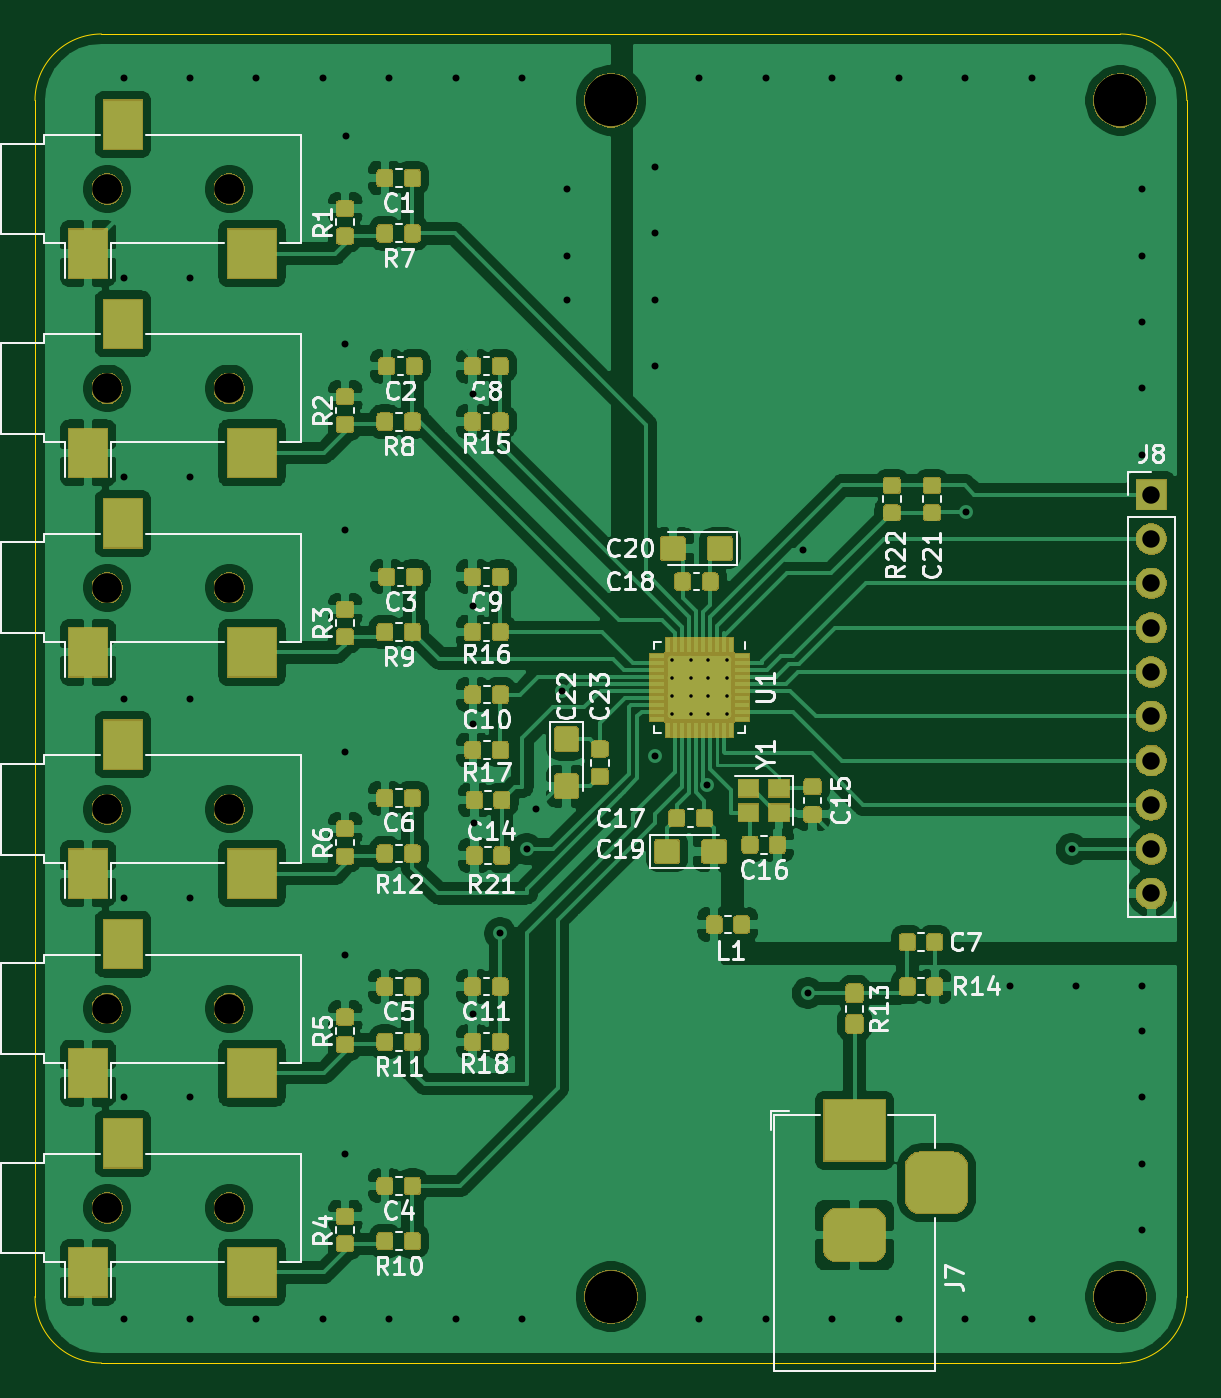
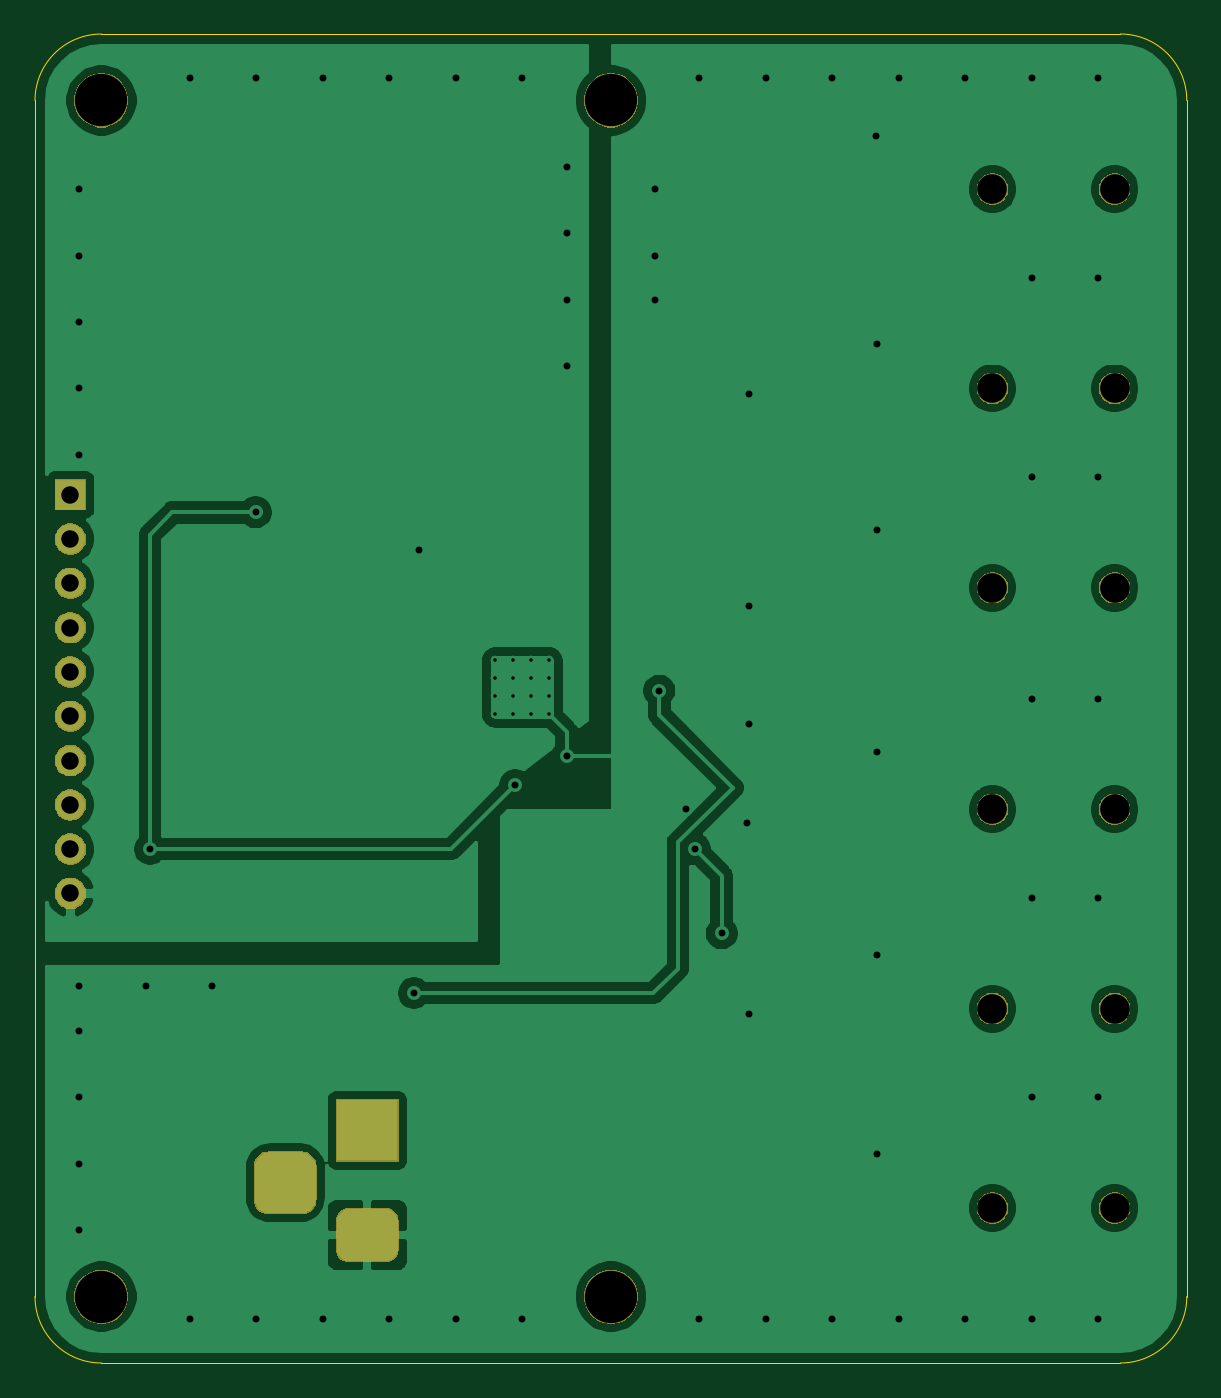
Circuit board: 10 layer files. Board 66.0 x 76.2 mm.
- bottom_copper: ADE7816_Breakout-B_Cu.gbr (71875 bytes)
- bottom_mask: ADE7816_Breakout-B_Mask.gbr (26057 bytes)
- paste: ADE7816_Breakout-B_Paste.gbr (498 bytes)
- bottom_silk: ADE7816_Breakout-B_SilkS.gbr (499 bytes)
- outline: ADE7816_Breakout-Edge_Cuts.gbr (983 bytes)
- top_copper: ADE7816_Breakout-F_Cu.gbr (457075 bytes)
- top_mask: ADE7816_Breakout-F_Mask.gbr (118259 bytes)
- paste: ADE7816_Breakout-F_Paste.gbr (226431 bytes)
- top_silk: ADE7816_Breakout-F_SilkS.gbr (49094 bytes)
- drill: ADE7816_Breakout.drl (1887 bytes)

=== bottom_copper: ADE7816_Breakout-B_Cu.gbr (71875 bytes, source omitted) ===
=== bottom_mask: ADE7816_Breakout-B_Mask.gbr (26057 bytes, source omitted) ===
=== paste: ADE7816_Breakout-B_Paste.gbr ===
G04 #@! TF.GenerationSoftware,KiCad,Pcbnew,(5.1.5)-3*
G04 #@! TF.CreationDate,2020-02-29T11:27:19+11:00*
G04 #@! TF.ProjectId,ADE7816_Breakout,41444537-3831-4365-9f42-7265616b6f75,rev?*
G04 #@! TF.SameCoordinates,Original*
G04 #@! TF.FileFunction,Paste,Bot*
G04 #@! TF.FilePolarity,Positive*
%FSLAX46Y46*%
G04 Gerber Fmt 4.6, Leading zero omitted, Abs format (unit mm)*
G04 Created by KiCad (PCBNEW (5.1.5)-3) date 2020-02-29 11:27:19*
%MOMM*%
%LPD*%
G04 APERTURE LIST*
G04 APERTURE END LIST*
M02*

=== bottom_silk: ADE7816_Breakout-B_SilkS.gbr ===
G04 #@! TF.GenerationSoftware,KiCad,Pcbnew,(5.1.5)-3*
G04 #@! TF.CreationDate,2020-02-29T11:27:19+11:00*
G04 #@! TF.ProjectId,ADE7816_Breakout,41444537-3831-4365-9f42-7265616b6f75,rev?*
G04 #@! TF.SameCoordinates,Original*
G04 #@! TF.FileFunction,Legend,Bot*
G04 #@! TF.FilePolarity,Positive*
%FSLAX46Y46*%
G04 Gerber Fmt 4.6, Leading zero omitted, Abs format (unit mm)*
G04 Created by KiCad (PCBNEW (5.1.5)-3) date 2020-02-29 11:27:19*
%MOMM*%
%LPD*%
G04 APERTURE LIST*
G04 APERTURE END LIST*
M02*

=== outline: ADE7816_Breakout-Edge_Cuts.gbr ===
G04 #@! TF.GenerationSoftware,KiCad,Pcbnew,(5.1.5)-3*
G04 #@! TF.CreationDate,2020-02-29T11:27:19+11:00*
G04 #@! TF.ProjectId,ADE7816_Breakout,41444537-3831-4365-9f42-7265616b6f75,rev?*
G04 #@! TF.SameCoordinates,Original*
G04 #@! TF.FileFunction,Profile,NP*
%FSLAX46Y46*%
G04 Gerber Fmt 4.6, Leading zero omitted, Abs format (unit mm)*
G04 Created by KiCad (PCBNEW (5.1.5)-3) date 2020-02-29 11:27:19*
%MOMM*%
%LPD*%
G04 APERTURE LIST*
%ADD10C,0.050000*%
G04 APERTURE END LIST*
D10*
X93980000Y-34290000D02*
G75*
G02X97790000Y-30480000I3810000J0D01*
G01*
X97790000Y-106680000D02*
G75*
G02X93980000Y-102870000I0J3810000D01*
G01*
X160020000Y-102870000D02*
G75*
G02X156210000Y-106680000I-3810000J0D01*
G01*
X156210000Y-30480000D02*
G75*
G02X160020000Y-34290000I0J-3810000D01*
G01*
X156210000Y-30480000D02*
X97790000Y-30480000D01*
X160020000Y-102870000D02*
X160020000Y-34290000D01*
X97790000Y-106680000D02*
X156210000Y-106680000D01*
X93980000Y-34290000D02*
X93980000Y-102870000D01*
M02*

=== top_copper: ADE7816_Breakout-F_Cu.gbr (457075 bytes, source omitted) ===
=== top_mask: ADE7816_Breakout-F_Mask.gbr (118259 bytes, source omitted) ===
=== paste: ADE7816_Breakout-F_Paste.gbr (226431 bytes, source omitted) ===
=== top_silk: ADE7816_Breakout-F_SilkS.gbr (49094 bytes, source omitted) ===
=== drill: ADE7816_Breakout.drl ===
M48
INCH,TZ
T1C0.0079
T2C0.0157
T3C0.0394
T4C0.0669
T5C0.1181
%
G90
G05
T1
X51390Y-26140
X51390Y-26547
X51390Y-26953
X51390Y-27360
X51797Y-26140
X51797Y-26547
X51797Y-26953
X51797Y-27360
X52203Y-26140
X52203Y-26547
X52203Y-26953
X52203Y-27360
X52610Y-26140
X52610Y-26547
X52610Y-26953
X52610Y-27360
T2
X39000Y-13000
X39000Y-17500
X39000Y-22000
X39000Y-27000
X39000Y-31500
X39000Y-36000
X39000Y-41000
X40500Y-13000
X40500Y-17500
X40500Y-22000
X40500Y-27000
X40500Y-31500
X40500Y-36000
X40500Y-41000
X42000Y-13000
X42000Y-41000
X43500Y-13000
X43500Y-41000
X43990Y-37290
X44000Y-19000
X44000Y-23200
X44000Y-28210
X44000Y-32800
X44020Y-14300
X45000Y-13000
X45000Y-41000
X46500Y-13000
X46500Y-41000
X46880Y-20120
X46880Y-24920
X46880Y-34120
X46886Y-27582
X46920Y-29802
X47500Y-32300
X48000Y-13000
X48000Y-41000
X48100Y-30400
X48300Y-29500
X48905Y-26825
X49000Y-15500
X49000Y-17000
X49000Y-18000
X51000Y-15000
X51000Y-16500
X51000Y-18000
X51000Y-19500
X51000Y-28300
X52000Y-13000
X52000Y-41000
X52160Y-28954
X53500Y-13000
X53500Y-41000
X54342Y-23640
X54445Y-33650
X55000Y-13000
X55000Y-41000
X56500Y-13000
X56500Y-41000
X58000Y-13000
X58000Y-41000
X58020Y-22800
X59000Y-33500
X59500Y-13000
X59500Y-41000
X60400Y-30400
X60500Y-33500
X62000Y-15500
X62000Y-17000
X62000Y-18500
X62000Y-20000
X62000Y-21500
X62000Y-33500
X62000Y-34500
X62000Y-36000
X62000Y-37500
X62000Y-39000
T3
X62200Y-22400
X62200Y-23400
X62200Y-24400
X62200Y-25400
X62200Y-26400
X62200Y-27400
X62200Y-28400
X62200Y-29400
X62200Y-30400
X62200Y-31400
T4
X38630Y-29500
X41386Y-29500
X38630Y-15500
X41386Y-15500
X38630Y-34000
X41386Y-34000
X38630Y-20000
X41386Y-20000
X38630Y-24500
X41386Y-24500
X38630Y-38500
X41386Y-38500
T5
X50000Y-13500
X50000Y-40500
X61500Y-13500
X61500Y-40500
T3
G00X55106Y-36750
M15
G01X55894Y-36750
M16
G05
G00X55106Y-39112
M15
G01X55894Y-39112
M16
G05
G00X57350Y-38325
M15
G01X57350Y-37537
M16
G05
T0
M30
